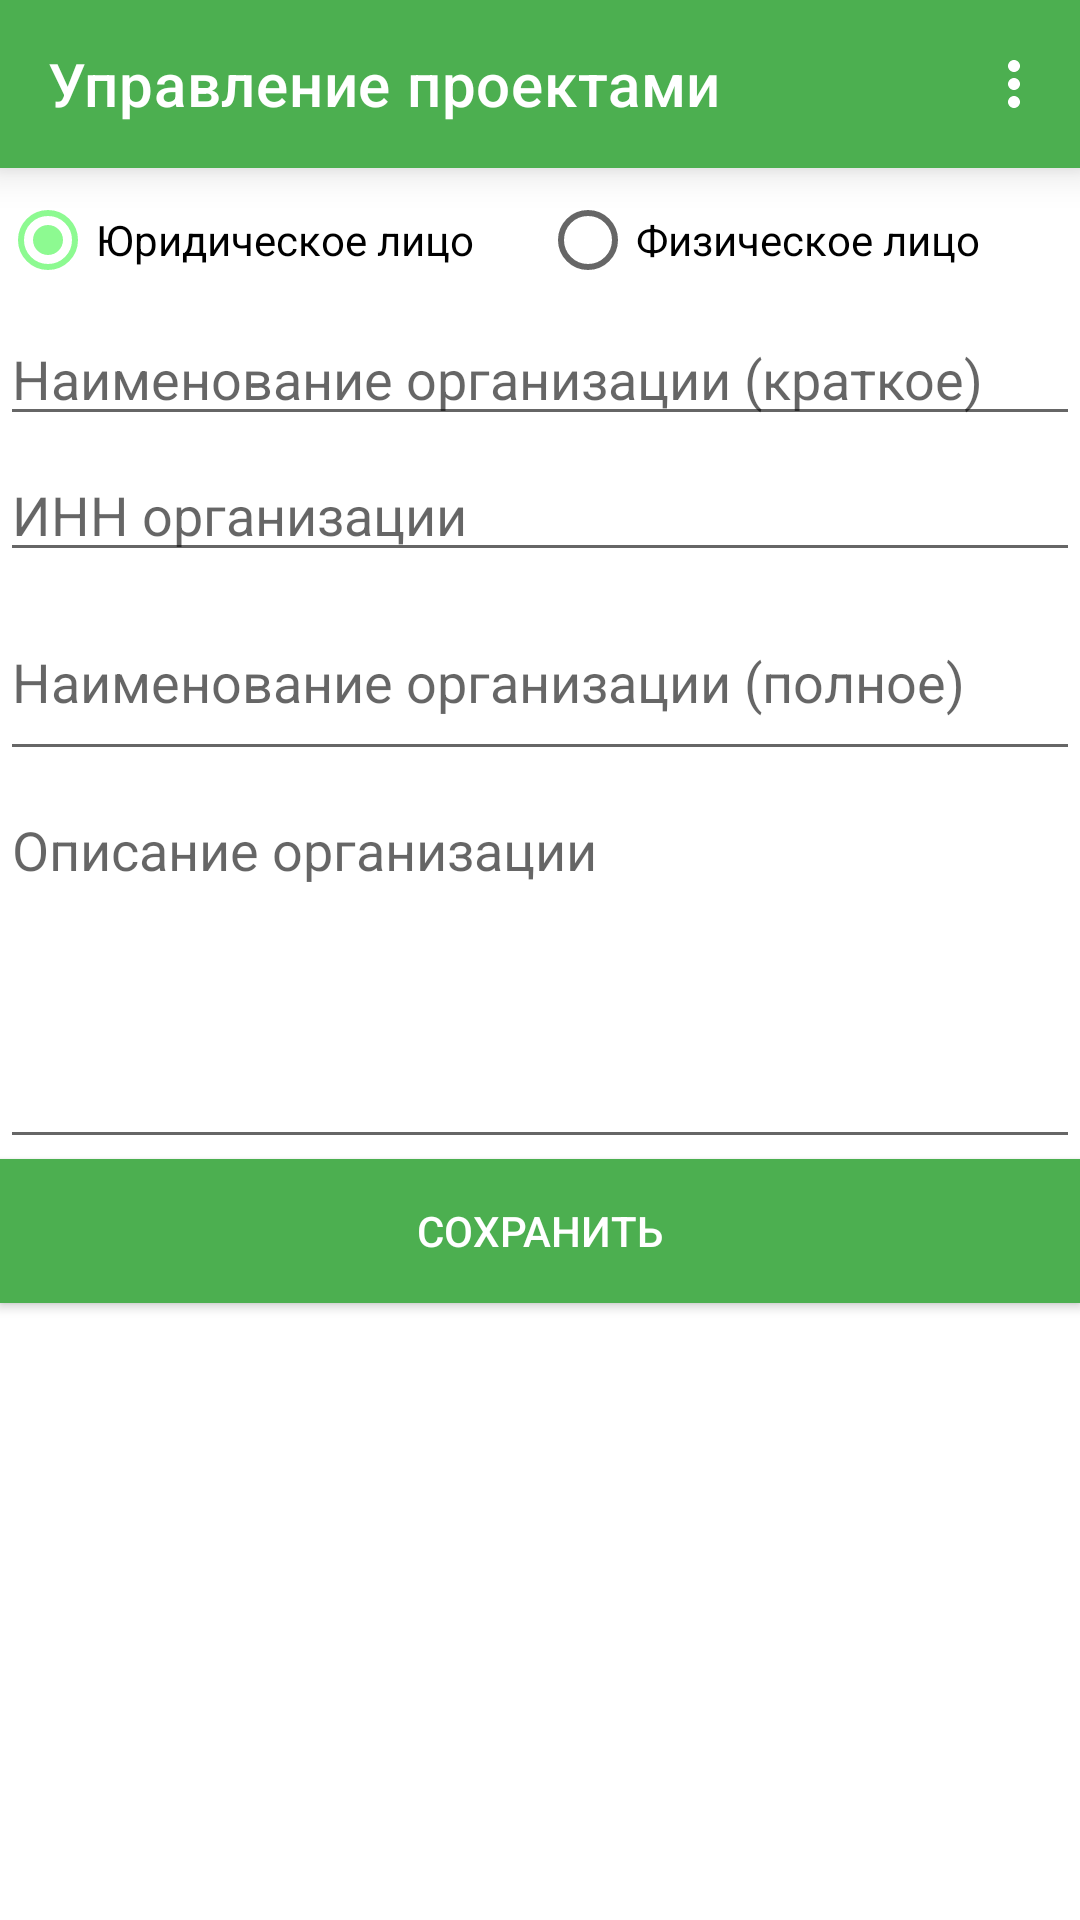

Reconstruct the res/layout file that produces this screen, plus the resources it refers to.
<!-- AndroidManifest.xml: application theme AppTheme -->
<!-- res/layout/fragment_organization_detail.xml -->
<?xml version="1.0" encoding="utf-8"?>
<androidx.constraintlayout.widget.ConstraintLayout xmlns:android="http://schemas.android.com/apk/res/android"
    xmlns:app="http://schemas.android.com/apk/res-auto"
    xmlns:tools="http://schemas.android.com/tools"
    android:layout_width="match_parent"
    android:layout_height="match_parent">

    <androidx.appcompat.widget.Toolbar
        style="@style/ToolbarStyle"
        android:id="@+id/toolbar"
        android:layout_width="match_parent"
        android:layout_height="wrap_content"
        app:menu="@menu/organization_menu"
        app:title="@string/app_name"
        tools:ignore="MissingConstraints" />

    <RadioGroup
        android:id="@+id/entityRadioGroup"
        android:layout_width="match_parent"
        android:layout_height="wrap_content"
        android:checkedButton="@id/jurRadioButton"
        android:orientation="horizontal"
        app:layout_constraintStart_toStartOf="@id/toolbar"
        app:layout_constraintTop_toBottomOf="@id/toolbar">

        <RadioButton
            android:id="@+id/jurRadioButton"
            android:layout_width="0dp"
            android:layout_height="wrap_content"
            android:layout_weight="1"
            android:text="@string/captionJur" />

        <RadioButton
            android:id="@+id/privRadioButton"
            android:layout_width="0dp"
            android:layout_height="wrap_content"
            android:layout_weight="1"
            android:text="@string/captionPriv" />

    </RadioGroup>

    <EditText
        android:id="@+id/titleEditText"
        android:layout_width="match_parent"
        android:layout_height="wrap_content"
        android:hint="@string/hintTitleOrganization"
        app:layout_constraintStart_toStartOf="parent"
        app:layout_constraintTop_toBottomOf="@id/entityRadioGroup" />

    <EditText
        android:id="@+id/innEditText"
        android:layout_width="match_parent"
        android:layout_height="wrap_content"
        android:layout_marginTop="4dp"
        android:hint="@string/hintInnOrganization"
        app:layout_constraintStart_toStartOf="parent"
        app:layout_constraintTop_toBottomOf="@id/titleEditText" />

    <EditText
        android:id="@+id/fullTitleEditText"
        android:layout_width="match_parent"
        android:layout_height="wrap_content"
        android:layout_marginTop="4dp"
        android:hint="@string/hintFullTitleOrganization"
        android:inputType="textMultiLine"
        android:lines="2"
        app:layout_constraintStart_toStartOf="parent"
        app:layout_constraintTop_toBottomOf="@id/innEditText" />

    <EditText
        android:id="@+id/notesEditText"
        android:layout_width="match_parent"
        android:layout_height="wrap_content"
        android:layout_marginTop="4dp"
        android:gravity="top"
        android:hint="@string/hintNotesOrganization"
        android:inputType="textMultiLine"
        android:lines="5"
        app:layout_constraintStart_toStartOf="parent"
        app:layout_constraintTop_toBottomOf="@id/fullTitleEditText" />


    <Button
        style="@style/ToolbarStyle"
        android:id="@+id/saveButton"
        android:layout_width="match_parent"
        android:layout_height="wrap_content"
        android:text="@string/captionSaveButton"
        app:layout_constraintTop_toBottomOf="@id/notesEditText"/>

</androidx.constraintlayout.widget.ConstraintLayout>
<!-- resources referenced by this layout -->
<resources>
  <string name="app_name">Управление проектами</string>
  <string name="captionJur">Юридическое лицо</string>
  <string name="captionPriv">Физическое лицо</string>
  <string name="captionSaveButton">Сохранить</string>
  <string name="hintFullTitleOrganization">Наименование организации (полное)</string>
  <string name="hintInnOrganization">ИНН организации</string>
  <string name="hintNotesOrganization">Описание организации</string>
  <string name="hintTitleOrganization">Наименование организации (краткое)</string>
  <style name="ToolbarStyle">
          <item name="android:theme">@style/ToolbarTheme</item>
          <item name="android:background">@color/ColorPrimary</item>
          <item name="android:elevation">8dp</item>
      </style>
  <style name="AppTheme" parent="Theme.MaterialComponents.Light.NoActionBar">
          
          <item name="colorPrimary">@color/ColorPrimary</item>
          <item name="colorPrimaryDark">@color/ColorPrimaryDark</item>
          <item name="colorAccent">@color/ColorAcent</item>
          <item name="android:statusBarColor">@color/ColorAcent</item>
          <item name="popupTheme">@style/ThemeOverlay.AppCompat.Light</item>
      </style>
  <style name="ToolbarTheme" parent="ThemeOverlay.AppCompat.Dark.ActionBar">
          <item name="toolbarNavigationButtonStyle">@style/ToolbarNavigationStyle</item>
      </style>
  <color name="ColorPrimary">#4CAF50</color>
  <color name="ColorPrimaryDark">#245926</color>
  <color name="ColorAcent">#8DFA91</color>
  <style name="ToolbarNavigationStyle" parent="Widget.AppCompat.Toolbar.Button.Navigation">
          <item name="tint">@android:color/white</item>
      </style>
</resources>
